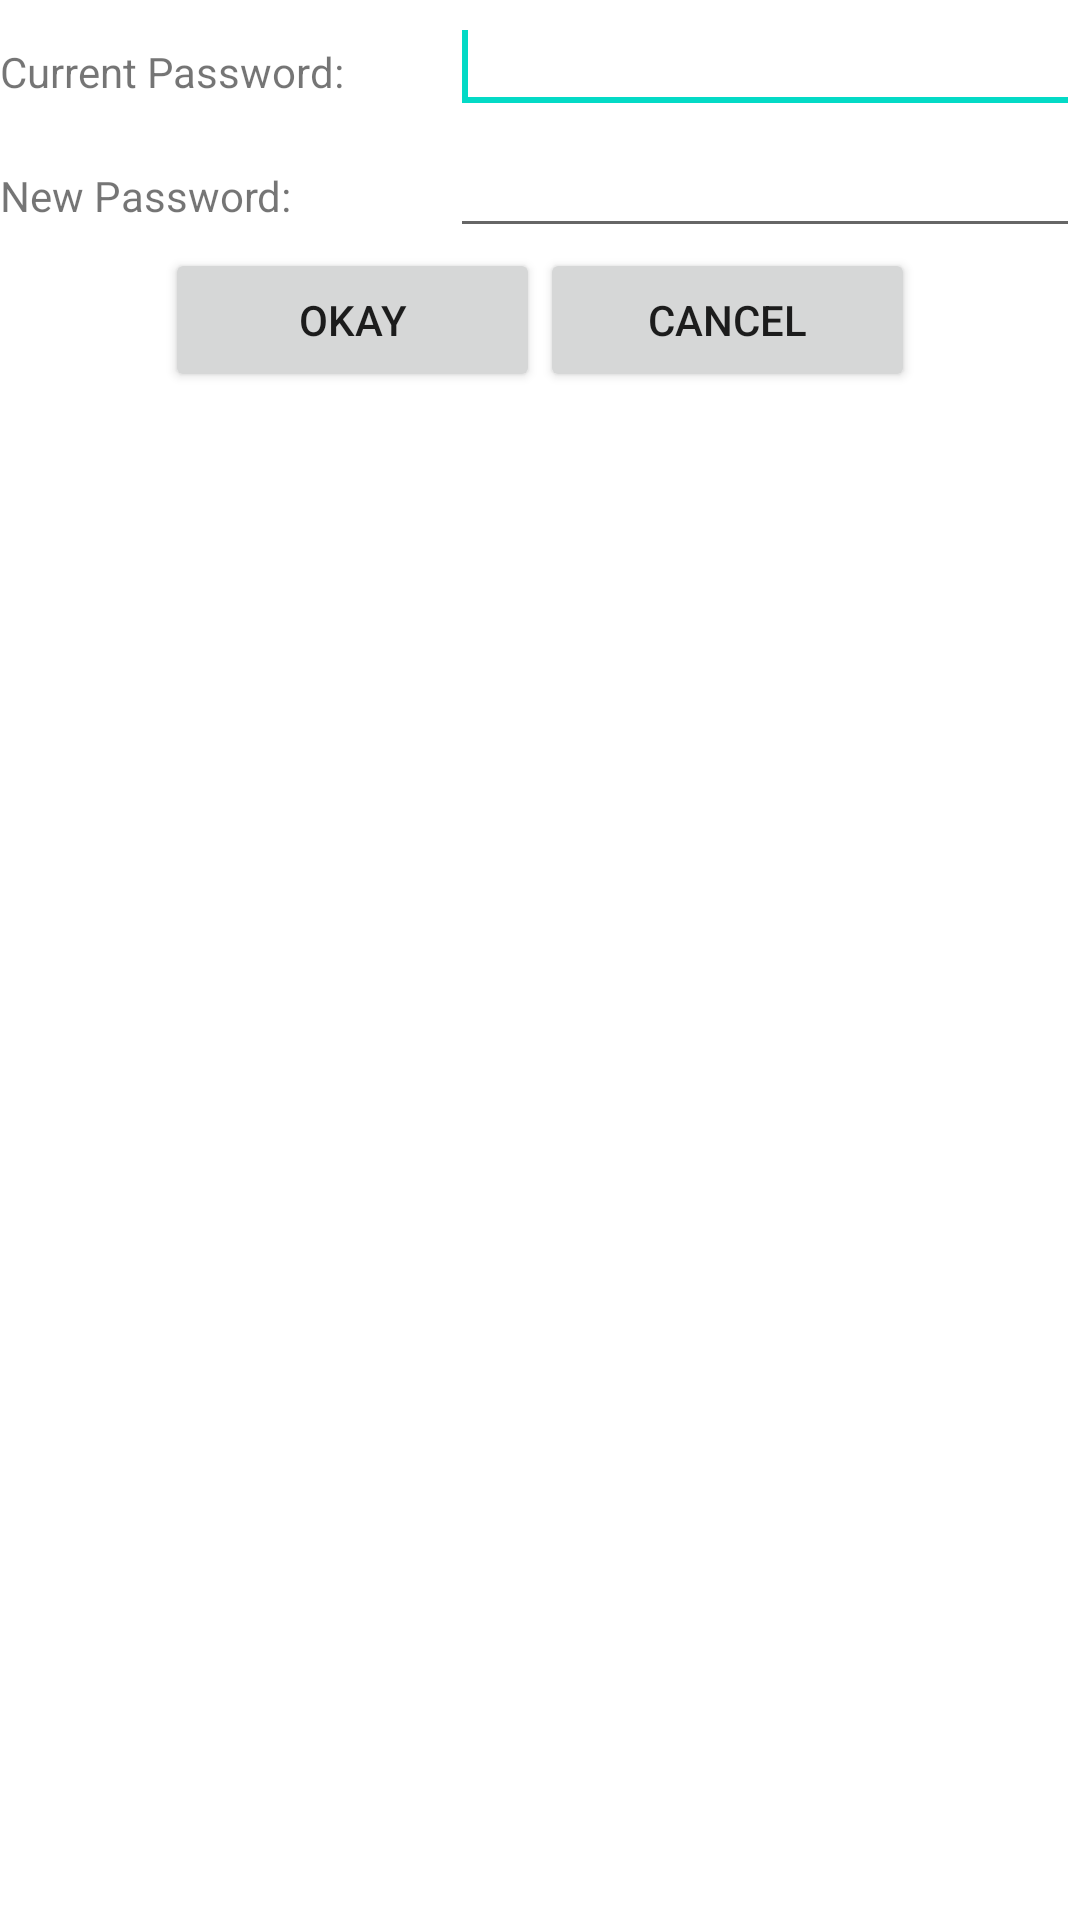

Write the Android layout XML for this screen, with the resource values it uses.
<!-- AndroidManifest.xml: fallback theme Theme.MaterialComponents.DayNight.NoActionBar -->
<!-- res/layout/dialog.xml -->
<?xml version="1.0" encoding="utf-8"?>
<LinearLayout xmlns:android="http://schemas.android.com/apk/res/android"
    android:layout_width="match_parent"
    android:layout_height="match_parent"
    android:orientation="vertical" >

    <LinearLayout
        android:layout_width="match_parent"
        android:layout_height="wrap_content" >

        <TextView
            android:layout_width="150dp"
            android:layout_height="wrap_content"
            android:text="Current Password: " />

        <EditText
            android:id="@+id/pass_cur"
            android:layout_width="wrap_content"
            android:layout_height="wrap_content"
            android:layout_weight="1"
            android:ems="10"
            android:inputType="textPassword" >

            <requestFocus />
        </EditText>

    </LinearLayout>

    <LinearLayout
        android:layout_width="match_parent"
        android:layout_height="wrap_content" >

        <TextView
            android:layout_width="150dp"
            android:layout_height="wrap_content"
            android:text="New Password: " />

        <EditText
            android:id="@+id/pass_new"
            android:layout_width="wrap_content"
            android:layout_height="wrap_content"
            android:layout_weight="1"
            android:ems="10"
            android:inputType="textPassword" />

    </LinearLayout>

    <LinearLayout
        android:layout_width="match_parent"
        android:layout_height="wrap_content"
        android:gravity="center_horizontal" >

        <Button
            android:id="@+id/dialog_ok"
            android:layout_width="125dp"
            android:layout_height="wrap_content"
            android:text="Okay" />

        <Button
            android:id="@+id/dialog_cancel"
            android:layout_width="125dp"
            android:layout_height="wrap_content"
            android:text="Cancel" />

    </LinearLayout>

</LinearLayout>
<!-- resources referenced by this layout -->
<resources>

</resources>
